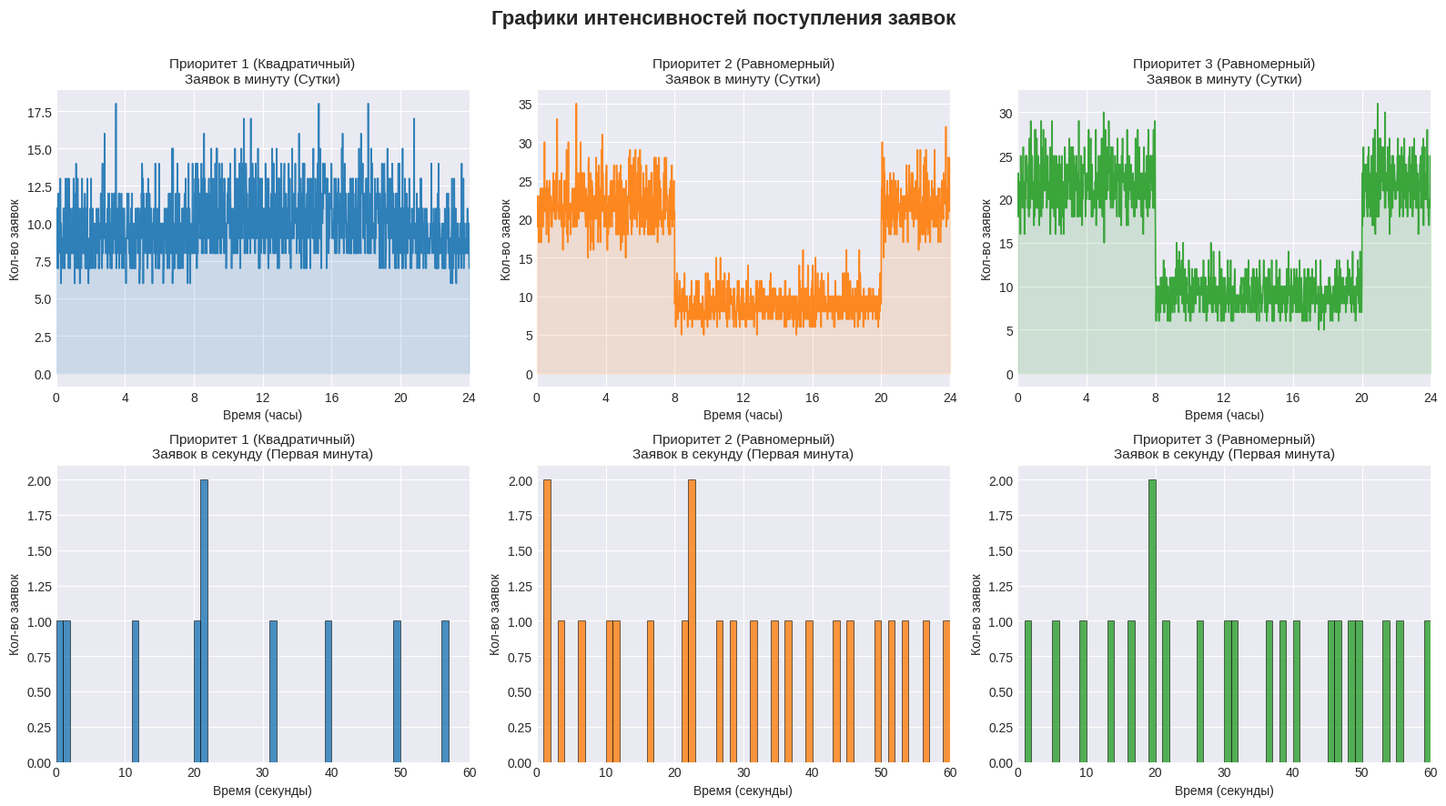

Source code (Python):
import random
import math
import matplotlib.pyplot as plt

class Config:
    def __init__(self):
        self.N = 2          # Количество приборов (Вариант 16)
        self.L = 6          # Максимальная длина очереди
        self.Q = 3          # Количество приоритетов (1 - высший, 3 - низший)
        
        self.W = 3          # Порог включения абсолютного приоритета

        self.t_mod = 86400.0   # 1 сутки (в секундах)
        self.dt = 0.1          # Шаг моделирования

        self.server_mus = [3.5, 5.0] # Мат. ожидание для приборов

        # Начальные моменты (индекс 0 не используется для удобства)
        self.initial_Z =[0.0, 0.5, 1.0, 1.5]

class SMO:
    def __init__(self, cfg):
        self.cfg = cfg
        self.t = 0.0

        self.Z = self.cfg.initial_Z.copy()
        self.U =[0.0] * self.cfg.N
        self.D = [0] * self.cfg.N

        self.B = [0] * (self.cfg.Q + 1)
        self.P = [0] * (self.cfg.Q + 1)
        self.j = [0] * (self.cfg.Q + 1)

        # Списки для хранения статистики за каждую минуту
        self.last_recorded_minute = 0
        self.current_min = [0] * (self.cfg.Q + 1)
        self.reqs_per_minute = [[] for _ in range(self.cfg.Q + 1)]

        # Списки для сохранения времени прихода (для поминутного графика)
        self.hist_t = [[] for _ in range(self.cfg.Q + 1)]

    def generate_exponential(self, mean):
        while True:
            val = random.expovariate(1.0 / mean)
            if val > 0:
                return val

    def generate_quadratic(self, M, D):
        while True:
            x = random.random()
            # Вычисление кубического корня с сохранением знака
            v = 2.0 * x - 1.0
            cbrt_val = math.copysign(abs(v)**(1/3), v)
            val = math.sqrt((5.0 * D) / 3.0) * cbrt_val + M
            if val > 0:
                return val

    def generate_uniform_custom(self, M, D):
        b = (math.sqrt(12.0 * D) + 2.0 * M) / 2.0
        c = 2.0 * M - b
        while True:
            val = random.uniform(c, b)
            if val > 0:
                return val

    def gen_random_interval(self, prio_index, current_time):
        t_hour = (current_time % 86400.0) / 3600.0
        is_day = (8.0 <= t_hour < 20.0)

        if prio_index == 1:
            # Приоритет 1: Квадратичный закон
            M = 4.0 if is_day else 4.5455
            D = 16.0 if is_day else 20.6612
            return self.generate_quadratic(M, D)
        else:
            # Приоритеты 2 и 3: Равномерный закон
            M = 4.807692 if is_day else 2.0
            D = 24.02922 if is_day else 4.0
            return self.generate_uniform_custom(M, D)

    def put_in_queue(self, k):
        current_queue_size = sum(self.j[1:self.cfg.Q + 1])
        if current_queue_size < self.cfg.L:
            self.j[k] += 1
        else:
            displaced = False
            for low in range(self.cfg.Q, k, -1):
                if self.j[low] > 0:
                    self.j[low] -= 1
                    self.P[low] += 1
                    self.j[k] += 1
                    displaced = True
                    break
            if not displaced:
                self.P[k] += 1

    def capture_server(self, k):
        for i in range(self.cfg.N):
            if self.D[i] == 0:
                self.D[i] = k
                self.U[i] = self.t + self.generate_exponential(self.cfg.server_mus[i])
                return

        self.put_in_queue(k)

    def extract_from_queue(self, server_index):
        for k in range(1, self.cfg.Q + 1):
            if self.j[k] > 0:
                self.j[k] -= 1
                self.D[server_index] = k
                self.U[server_index] = self.t + self.generate_exponential(self.cfg.server_mus[server_index])
                return

    def check_mixed_priority_switch(self):
        while self.j[1] >= self.cfg.W:
            highest_q = 1
            lowest_s = 0
            server_idx = -1
            
            for i in range(self.cfg.N):
                if self.D[i] > lowest_s:
                    lowest_s = self.D[i]
                    server_idx = i

            if lowest_s > highest_q:
                preempted = self.D[server_idx]
                self.j[highest_q] -= 1
                self.D[server_idx] = highest_q
                self.U[server_idx] = self.t + self.generate_exponential(self.cfg.server_mus[server_idx])
                self.put_in_queue(preempted)
            else:
                break

    def run(self):
        while self.t <= self.cfg.t_mod:
            self.t += self.cfg.dt

            # Сбор поминутной статистики
            current_mod_minute = int(self.t / 60.0)
            if current_mod_minute > self.last_recorded_minute:
                for k in range(1, self.cfg.Q + 1):
                    self.reqs_per_minute[k].append(self.current_min[k])
                    self.current_min[k] = 0
                self.last_recorded_minute = current_mod_minute

            # Приход заявок
            for k in range(1, self.cfg.Q + 1):
                if self.t >= self.Z[k]:
                    self.B[k] += 1
                    self.current_min[k] += 1
                    self.hist_t[k].append(self.t)

                    self.capture_server(k)
                    self.Z[k] += self.gen_random_interval(k, self.t)

            self.check_mixed_priority_switch()

            # Освобождение приборов
            for i in range(self.cfg.N):
                if self.D[i] != 0 and self.t >= self.U[i]:
                    self.D[i] = 0
                    self.extract_from_queue(i)

    def print_stats(self):
        print("\n=========================================================")
        print("   РЕЗУЛЬТАТЫ ИМИТАЦИОННОГО МОДЕЛИРОВАНИЯ (Вариант 16)")
        print("=========================================================")
        
        laws = ["", "Квадратичный", "Равномерный", "Равномерный"]
        for k in range(1, self.cfg.Q + 1):
            p_refusal = (self.P[k] / self.B[k]) if self.B[k] > 0 else 0.0
            print(f"Приоритет {k} ({laws[k]} закон):")
            print(f"  Поступило: {self.B[k]:<6} | Отказов: {self.P[k]:<5} | Вер. обслуж: {(1 - p_refusal)*100:.2f}%")

    def show_plots(self):
        # Настройка стиля
        plt.style.use('seaborn-v0_8-darkgrid')
        
        # Создаем полотно: 2 строки, 3 колонки (под 3 приоритета)
        fig, axes = plt.subplots(2, 3, figsize=(16, 9))
        fig.suptitle('Графики интенсивностей поступления заявок', fontsize=16, fontweight='bold', y=0.98)
        
        # Цветовая палитра и подписи
        colors =['#1f77b4', '#ff7f0e', '#2ca02c'] # Синий, Оранжевый, Зеленый
        laws_names =["Квадратичный", "Равномерный", "Равномерный"]
        
        for idx in range(3):
            k = idx + 1 # Номер приоритета (1, 2, 3)
            color = colors[idx]
            
            # --- ВЕРХНИЙ РЯД: Интенсивность за сутки ---
            ax_day = axes[0, idx]
            minutes = range(1, len(self.reqs_per_minute[k]) + 1)
            hours = [m / 60.0 for m in minutes]
            
            ax_day.plot(hours, self.reqs_per_minute[k], color=color, alpha=0.9, linewidth=1.2)
            # Добавляем заливку под графиком для красоты
            ax_day.fill_between(hours, self.reqs_per_minute[k], color=color, alpha=0.15)
            
            ax_day.set_title(f'Приоритет {k} ({laws_names[idx]})\nЗаявок в минуту (Сутки)', fontsize=11)
            ax_day.set_xlabel('Время (часы)')
            ax_day.set_ylabel('Кол-во заявок')
            ax_day.set_xlim(0, 24)
            ax_day.set_xticks(range(0, 25, 4))
            
            # --- НИЖНИЙ РЯД: Интенсивность за 1-ю минуту ---
            ax_min = axes[1, idx]
            # Отбираем заявки только за первые 60 секунд
            t_1min = [t for t in self.hist_t[k] if t <= 60.0]
            
            # Гистограмма (1 бин = 1 секунда)
            ax_min.hist(t_1min, bins=60, range=(0, 60), color=color, alpha=0.8, edgecolor='black', linewidth=0.5)
            
            ax_min.set_title(f'Приоритет {k} ({laws_names[idx]})\nЗаявок в секунду (Первая минута)', fontsize=11)
            ax_min.set_xlabel('Время (секунды)')
            ax_min.set_ylabel('Кол-во заявок')
            ax_min.set_xlim(0, 60)
            ax_min.set_xticks(range(0, 61, 10))

        plt.tight_layout()
        plt.subplots_adjust(top=0.88) # Оставляем место под общий заголовок
        plt.show()

if __name__ == "__main__":
    my_config = Config()
    model = SMO(my_config)
    model.run()
    model.print_stats()
    model.show_plots()
